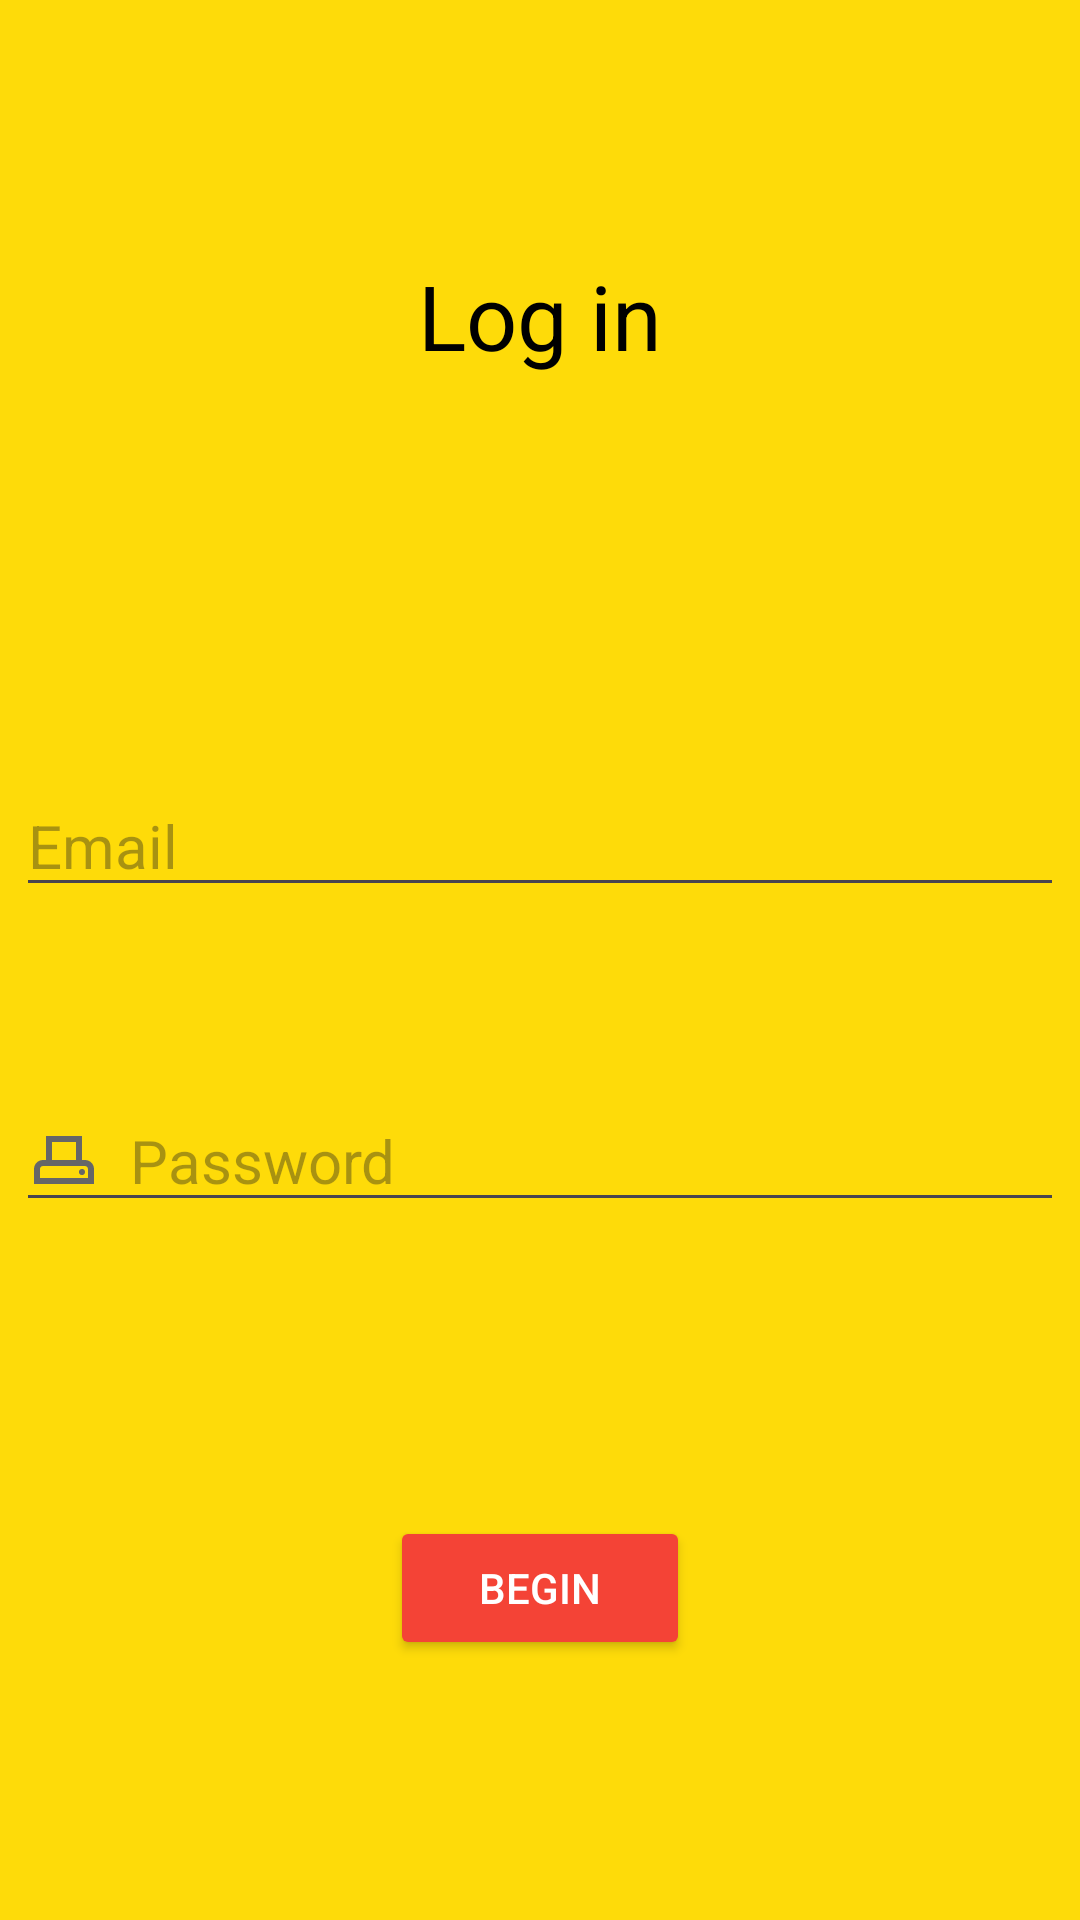

The Android layout XML behind this screen, and the referenced resources:
<!-- AndroidManifest.xml: application theme Theme.Eatsy -->
<!-- res/layout/activity_login.xml -->
<?xml version="1.0" encoding="utf-8"?>
<androidx.constraintlayout.widget.ConstraintLayout xmlns:android="http://schemas.android.com/apk/res/android"
    xmlns:app="http://schemas.android.com/apk/res-auto"
    xmlns:tools="http://schemas.android.com/tools"
    android:layout_width="match_parent"
    android:layout_height="match_parent"
    android:background="#FEDB09"
    tools:context=".LoginActivity">


    
    
    
    
    
    
    
    
    
    
    


    <ScrollView
        android:id="@+id/Scroll_post"
        android:layout_width="match_parent"
        android:layout_height="match_parent"
        app:layout_constraintBottom_toBottomOf="parent">

        <LinearLayout
            android:layout_width="match_parent"
            android:layout_height="match_parent"
            android:orientation="vertical"
            android:padding="16px"
            >

            <LinearLayout
                android:id="@+id/login_section"
                android:layout_width="match_parent"
                android:layout_height="200dp"
                android:gravity="center_vertical"
                android:orientation="horizontal">


                <TextView
                    android:id="@+id/sign_in"
                    android:layout_width="match_parent"
                    android:layout_height="wrap_content"
                    android:layout_gravity="center_horizontal|center"

                    android:gravity="center"


                    android:text="@string/Log_in"
                    android:textColor="@color/black"
                    android:textSize="30sp"
                    app:layout_constraintBottom_toBottomOf="@id/login_section"
                    app:layout_constraintEnd_toEndOf="@id/login_section"

                    app:layout_constraintStart_toStartOf="@id/login_section"
                    app:layout_constraintTop_toTopOf="@id/login_section" />
            </LinearLayout>

                <LinearLayout
                    android:id="@+id/layout_email"
                    android:layout_width="match_parent"
                    android:layout_height="50dp"
                    android:layout_marginTop="50dp"
                    android:gravity="center_vertical"
                    android:orientation="horizontal">

                <EditText
                    android:id="@+id/Email"
                    android:layout_width="match_parent"
                    android:layout_height="wrap_content"

                    android:drawableLeft="@drawable/baseline_person_24"
                    android:drawablePadding="10dp"
                    android:ems="10"
                    android:hint="@string/email_on_login"
                    android:inputType="text"
                    android:textSize="20sp"
                     />
                </LinearLayout>

            <LinearLayout
                android:id="@+id/layout_password"
                android:layout_width="match_parent"
                android:layout_height="100dp"
                android:gravity="center_vertical"
                android:orientation="horizontal">

                <EditText
                    android:id="@+id/user_pass"
                    android:layout_width="match_parent"
                    android:layout_height="wrap_content"
                    android:drawableLeft="@drawable/outline_adf_scanner_24"
                    android:drawablePadding="10dp"
                    android:layout_marginTop="30dp"
                    android:ems="10"
                    android:hint="@string/pswrd_on_login"
                    android:inputType="text"
                    android:textSize="20sp"

                    app:layout_constraintBottom_toTopOf="@+id/login"
                    app:layout_constraintEnd_toEndOf="parent"
                    app:layout_constraintHorizontal_bias="0.0"
                    app:layout_constraintStart_toStartOf="parent"
                    app:layout_constraintTop_toBottomOf="@+id/sign_in"
                    app:layout_constraintVertical_bias="0.593" />
                </LinearLayout>

        <LinearLayout
            android:id="@+id/layout_button"
            android:layout_width="wrap_content"
            android:layout_height="50dp"
            android:layout_marginTop="50dp"
            android:gravity="center_vertical|center_horizontal"
            android:orientation="horizontal">

        </LinearLayout>

            <Button
                android:id="@+id/login"
                android:layout_width="100dp"
                android:layout_height="wrap_content"
                android:layout_gravity="center_horizontal|center"
                android:backgroundTint="#F44336"


                android:gravity="center"

                android:text="@string/begin_login"
                android:textColor="@color/white"
                app:layout_constraintEnd_toEndOf="parent"
                app:layout_constraintHorizontal_bias="0.501"
                app:layout_constraintStart_toStartOf="parent"
                app:layout_constraintTop_toTopOf="parent" />

        </LinearLayout>

    </ScrollView>



</androidx.constraintlayout.widget.ConstraintLayout>
<!-- resources referenced by this layout -->
<resources>
  <color name="black">#FF000000</color>
  <color name="white">#FFFFFFFF</color>
  <!-- drawable outline_adf_scanner_24 (drawable) -->
  <vector xmlns:android="http://schemas.android.com/apk/res/android" android:height="24dp" android:tint="#666667" android:viewportHeight="24" android:viewportWidth="24" android:width="24dp">
        
      <path android:fillColor="@android:color/white" android:pathData="M19,12h-1V4H6v8H5c-1.66,0 -3,1.34 -3,3v5h20v-5C22,13.34 20.66,12 19,12zM8,6h8v6H8V6zM20,18H4v-3c0,-0.55 0.45,-1 1,-1h14c0.55,0 1,0.45 1,1V18z"/>
        
      <path android:fillColor="@android:color/white" android:pathData="M18,16m-1,0a1,1 0,1 1,2 0a1,1 0,1 1,-2 0"/>
      
  </vector>
  <!-- drawable sign_in_page: png bitmap (drawable, 8225 bytes) -->
  <string name="Log_in"> Log in</string>
  <string name="begin_login"> BEGIN </string>
  <string name="email_on_login"> Email </string>
  <string name="pswrd_on_login"> Password </string>
  <style name="Theme.Eatsy" parent="Base.Theme.Eatsy">
          <item name="android:windowBackground">@android:color/transparent</item>
          <item name="android:windowIsTranslucent">true</item>
          <item name="android:windowNoTitle">true</item>
      </style>
  <style name="Base.Theme.Eatsy" parent="Theme.Material3.DayNight.NoActionBar">
          
          
      </style>
</resources>
